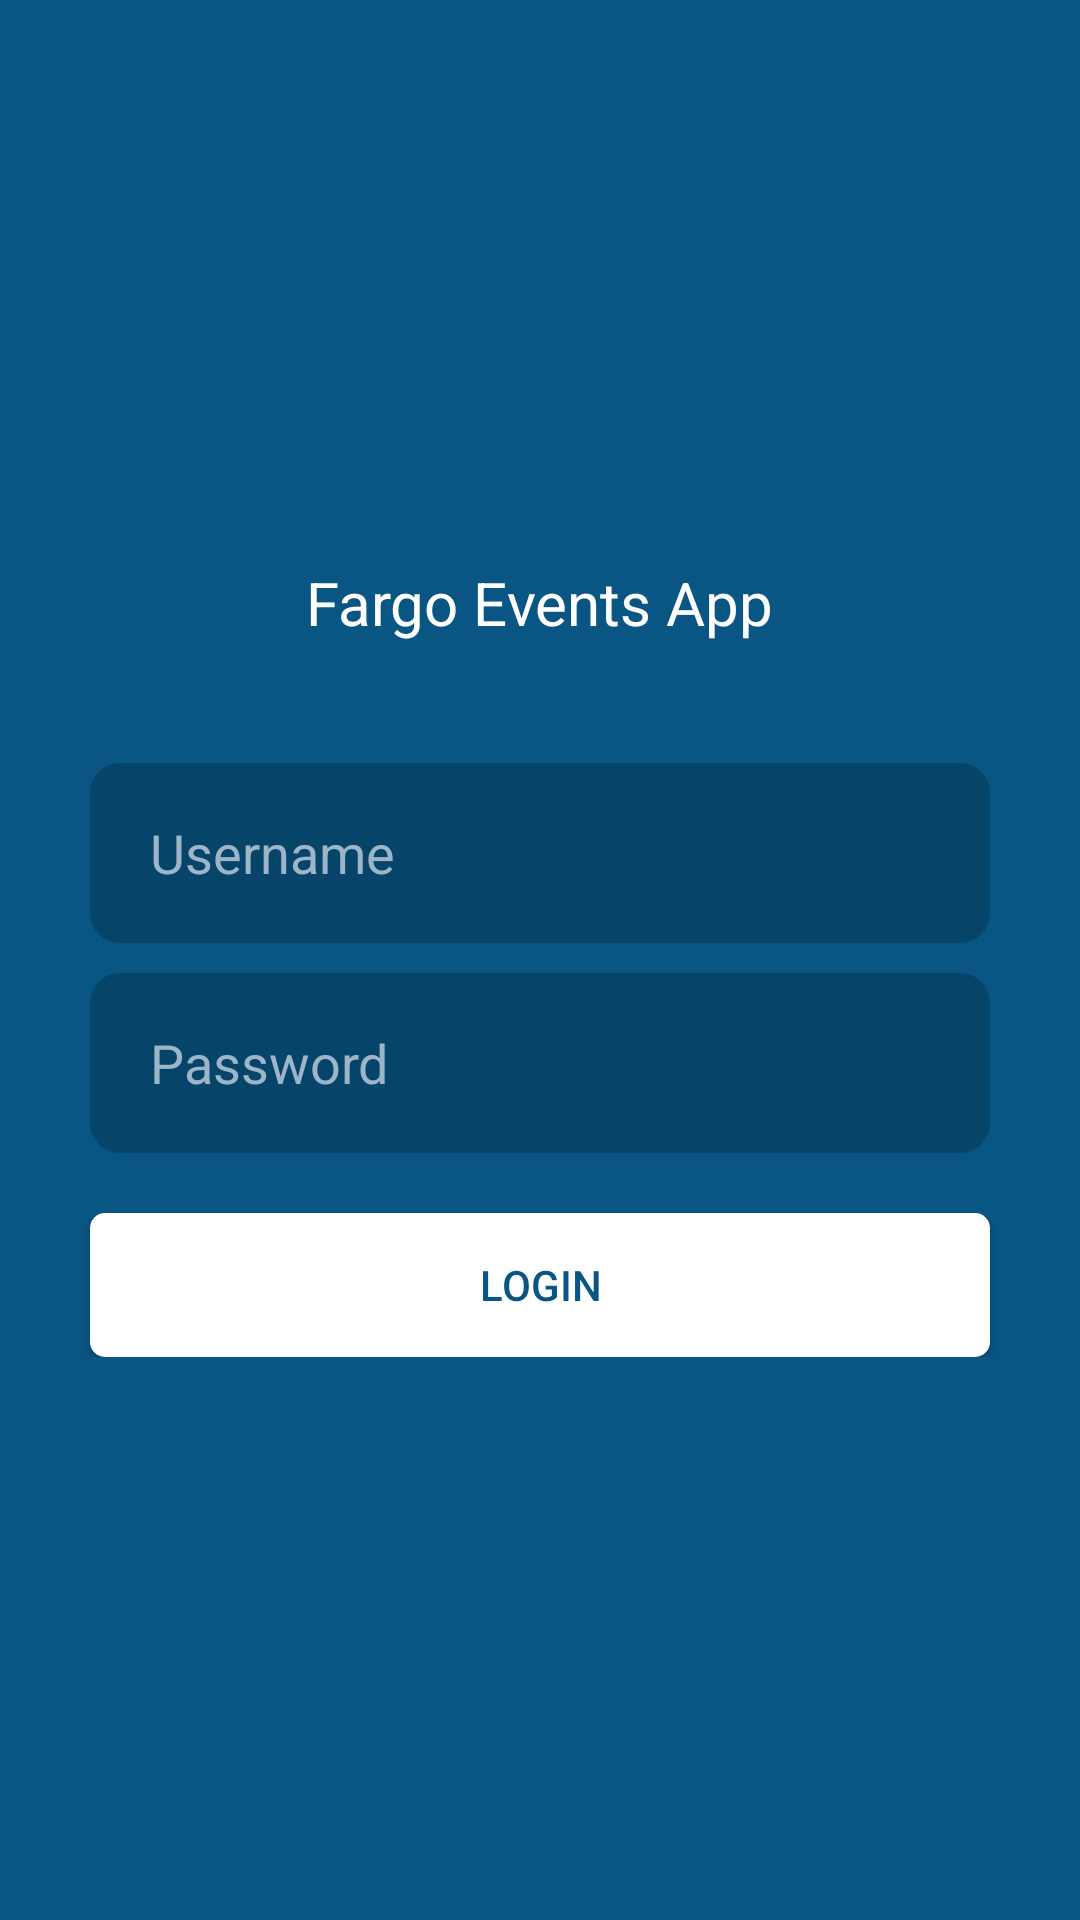

Here is an Android app screen rendered from its layout file. Give the layout XML and the strings, colors and styles it references.
<!-- AndroidManifest.xml: application theme AppTheme -->
<!-- res/layout/activity_login.xml -->
<?xml version="1.0" encoding="utf-8"?>
<RelativeLayout
    xmlns:android="http://schemas.android.com/apk/res/android"
    xmlns:app="http://schemas.android.com/apk/res-auto"
    xmlns:tools="http://schemas.android.com/tools"
    android:layout_width="match_parent"
    android:layout_height="match_parent"
    tools:context="com.eventboard.eventboardapp.activity.LoginActivity"
    android:scrollbars="none">

    <ScrollView
        android:layout_width="match_parent"
        android:layout_height="match_parent"
        android:background="@color/colorPrimary">

        <LinearLayout
            android:layout_gravity="center_vertical"
            android:paddingTop="20dp"
            android:paddingBottom="20dp"
            android:layout_centerInParent="true"
            android:layout_width="match_parent"
            android:layout_height="wrap_content"
            android:orientation="vertical">

            <TextView
                android:layout_gravity="center"
                android:layout_width="wrap_content"
                android:layout_height="wrap_content"
                android:text="@string/fargo_events_app"
                android:textSize="20sp"
                android:textColor="@android:color/white" />

            <EditText
                android:imeOptions="actionNext"
                android:inputType="text"
                android:paddingLeft="20dp"
                android:paddingRight="20dp"
                android:background="@drawable/rounded_edittext"
                android:layout_marginTop="40dp"
                android:layout_width="match_parent"
                android:layout_height="60dp"
                android:hint="@string/username"
                android:layout_marginLeft="30dp"
                android:layout_marginRight="30dp"
                android:textColorHint="@color/hintColor"
                android:textColor="@android:color/white"
                android:id="@+id/edittext_username"
                android:maxLines="1"
                />

            <EditText
                android:imeOptions="actionNext"
                android:maxLines="1"
                android:id="@+id/edittext_password"
                android:inputType="textPassword"
                android:paddingLeft="20dp"
                android:paddingRight="20dp"
                android:background="@drawable/rounded_edittext"
                android:layout_marginTop="10dp"
                android:layout_width="match_parent"
                android:layout_height="60dp"
                android:hint="@string/password"
                android:layout_marginLeft="30dp"
                android:layout_marginRight="30dp"
                android:textColorHint="@color/hintColor"
                android:textColor="@android:color/white"
                />


            <Button
                android:id="@+id/btn_login"
                android:background="@drawable/rounded_button"
                android:layout_marginTop="20dp"
                android:layout_width="match_parent"
                android:layout_height="wrap_content"
                android:text="@string/Login"
                android:textColor="@color/colorPrimary"
                android:layout_marginLeft="30dp"
                android:layout_marginRight="30dp"/>

        </LinearLayout>

    </ScrollView>
</RelativeLayout>
<!-- resources referenced by this layout -->
<resources>
  <color name="colorPrimary">#095684</color>
  <color name="hintColor">#9CB5C8</color>
  <!-- drawable rounded_button (drawable) -->
  <?xml version="1.0" encoding="utf-8"?>
  <shape xmlns:android="http://schemas.android.com/apk/res/android"
      android:padding="10dp"
      android:shape="rectangle">
  
      <solid android:color="@android:color/white" />
  
      <corners
          android:bottomLeftRadius="5dp"
          android:bottomRightRadius="5dp"
          android:topLeftRadius="5dp"
          android:topRightRadius="5dp" />
  
  
  
  </shape>
  <!-- drawable rounded_edittext (drawable) -->
  <?xml version="1.0" encoding="utf-8"?>
  <shape xmlns:android="http://schemas.android.com/apk/res/android"
      android:padding="10dp"
      android:shape="rectangle">
  
      <solid android:color="@color/colorPrimaryDark" />
  
      <corners
          android:bottomLeftRadius="10dp"
          android:bottomRightRadius="10dp"
          android:topLeftRadius="10dp"
          android:topRightRadius="10dp" />
  
  
  
  </shape>
  <string name="Login">LOGIN</string>
  <string name="fargo_events_app">Fargo Events App</string>
  <string name="password">Password</string>
  <string name="username">Username</string>
  <style name="AppTheme" parent="Theme.AppCompat.Light.NoActionBar">
          
          <item name="colorPrimary">@color/colorPrimary</item>
          <item name="colorPrimaryDark">@color/colorPrimaryDark</item>
          <item name="colorAccent">@color/colorAccent</item>
          <item name="android:textColorSecondary">@android:color/white</item>
      </style>
  <color name="colorPrimaryDark">#064469</color>
  <color name="colorAccent">#FF4081</color>
</resources>
